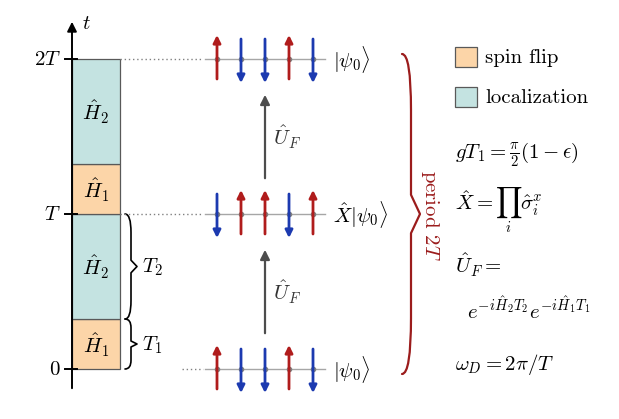
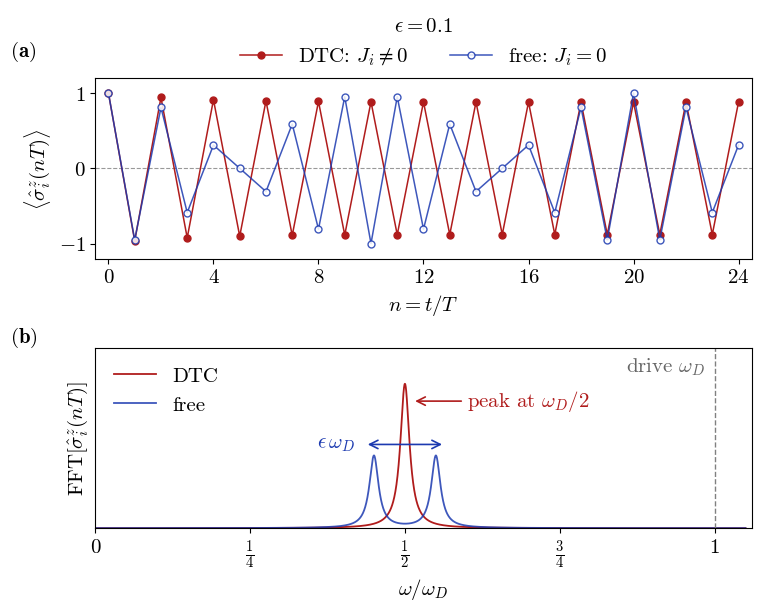

Here is the Python script that generated these plots, in order:
import numpy as np
import matplotlib
matplotlib.use("Agg")
import matplotlib.pyplot as plt
from matplotlib.patches import Rectangle, FancyArrowPatch
from matplotlib.path import Path
from matplotlib.patches import PathPatch

plt.rcParams.update({
    "font.size": 15, "axes.labelsize": 15, "axes.titlesize": 15,
    "xtick.labelsize": 15, "ytick.labelsize": 15, "legend.fontsize": 15,
    "mathtext.fontset": "cm", "font.family": "serif", "font.serif": ["cmr10"],
    "axes.formatter.use_mathtext": True, "axes.unicode_minus": False,
    "svg.fonttype": "path",
})

FLIP, LOC = "#fcd5a8", "#c4e3e1"
UP, DN, RESP = "#b01c1c", "#1c3ab0", "#9b1c1c"
FS = 15

def vbrace(ax, x, y0, y1, w=0.08, color="k", lw=1.2, side=1):
    """curly brace along y from y0 to y1 at x, opening toward +x if side=1"""
    ym = 0.5*(y0+y1); s = side
    verts = [(x, y0), (x+s*w, y0), (x+s*w, ym), (x+2*s*w, ym),
             (x+s*w, ym), (x+s*w, y1), (x, y1)]
    codes = [Path.MOVETO, Path.CURVE3, Path.CURVE3, Path.LINETO,
             Path.MOVETO, Path.CURVE3, Path.CURVE3]
    # build as two quadratic halves
    p = Path([(x, y0), (x+s*w, y0), (x+s*w, y0+0.35*(ym-y0)),
              (x+s*w, ym-0.12*(ym-y0)), (x+2*s*w, ym),
              (x+s*w, ym+0.12*(y1-ym)), (x+s*w, ym+0.65*(y1-ym)),
              (x+s*w, y1), (x, y1)],
             [Path.MOVETO, Path.CURVE3, Path.CURVE3,
              Path.LINETO, Path.LINETO,
              Path.LINETO, Path.LINETO,
              Path.CURVE3, Path.CURVE3])
    ax.add_patch(PathPatch(p, fc="none", ec=color, lw=lw, capstyle="round", joinstyle="round"))

# ======================= Figure (a): 6 x 4 in =======================
pattern = np.array([1, -1, -1, 1, -1])
fig = plt.figure(figsize=(6, 4))
ax = fig.add_axes([0, 0, 1, 1]); ax.set_xlim(0, 6); ax.set_ylim(0, 4); ax.axis("off")

t0, T, T1 = 0.40, 1.55, 0.5          # y of t=0, period, T1 (inches, time runs upward)
yT = lambda n: t0 + n*T
xa, xb = 0.62, 1.10                  # drive block edges / time axis at xa
xc = 2.55                            # chain centre


for n in range(2):
    ya, yb, yc = yT(n), yT(n)+T1, yT(n+1)
    ax.add_patch(Rectangle((xa, ya), xb-xa, yb-ya, fc=FLIP, ec="0.35", lw=0.9))
    ax.add_patch(Rectangle((xa, yb), xb-xa, yc-yb, fc=LOC, ec="0.35", lw=0.9))
    ax.text((xa+xb)/2, (ya+yb)/2, r"$\hat H_1$", ha="center", va="center", fontsize=FS)
    ax.text((xa+xb)/2, (yb+yc)/2, r"$\hat H_2$", ha="center", va="center", fontsize=FS)

ax.annotate("", xy=(xa, 3.9), xytext=(xa, t0-0.22),
            arrowprops=dict(arrowstyle="-|>", lw=1.4, color="k", mutation_scale=14))
ax.text(xa+0.1, 3.86, r"$t$", fontsize=FS, va="center")
for n, lab in enumerate([r"$0$", r"$T$", r"$2T$"]):
    ax.plot([xa-0.07, xa+0.05], [yT(n)]*2, color="k", lw=1.4)
    ax.text(xa-0.11, yT(n), lab, ha="right", va="center", fontsize=FS)

vbrace(ax, xb+0.05, yT(0), yT(0)+T1, w=0.06)
ax.text(xb+0.22, yT(0)+T1/2, r"$T_1$", va="center", fontsize=FS)
vbrace(ax, xb+0.05, yT(0)+T1, yT(1), w=0.06)
ax.text(xb+0.22, yT(0)+T1+(T-T1)/2, r"$T_2$", va="center", fontsize=FS)

for n in range(3):
    y = yT(n); sgn = 1 if n % 2 == 0 else -1
    x0 = xb+0.62 if n == 0 else xb
    ax.plot([x0, xc-0.62], [y, y], ls=(0, (1, 2)), color="0.5", lw=1)
    ax.plot([xc-0.6, xc+0.6], [y, y], color="0.65", lw=1)
    for k, s in enumerate(sgn*pattern):
        xx = xc - 0.48 + 0.24*k
        ax.plot(xx, y, "o", ms=3, color="0.5")
        col = UP if s > 0 else DN
        ax.annotate("", xy=(xx, y+0.24*s), xytext=(xx, y-0.2*s),
                    arrowprops=dict(arrowstyle="-|>", lw=2.0, color=col,
                                    mutation_scale=11, shrinkA=0, shrinkB=0))
    lab = r"$|\psi_0\rangle$" if sgn > 0 else r"$\hat X|\psi_0\rangle$"
    ax.text(xc+0.68, y, lab, va="center", fontsize=FS)

for n in range(2):
    ax.annotate("", xy=(xc, yT(n+1)-0.33), xytext=(xc, yT(n)+0.33),
                arrowprops=dict(arrowstyle="-|>", lw=1.6, color="0.3", mutation_scale=14))
    ax.text(xc+0.08, (yT(n)+yT(n+1))/2, r"$\hat U_F$", va="center", fontsize=FS, color="0.2")

# period-2T brace
vbrace(ax, 3.92, yT(0)-0.05, yT(2)+0.05, w=0.09, color=RESP, lw=1.6)
ax.text(4.2, (yT(0)+yT(2))/2, r"period $2T$", rotation=-90, ha="center", va="center",
        fontsize=FS, color=RESP)

# definitions (right column)
xd = 4.45
ax.add_patch(Rectangle((xd, 3.42), 0.22, 0.2, fc=FLIP, ec="0.35", lw=0.9))
ax.text(xd+0.3, 3.52, "spin flip", va="center", fontsize=FS)
ax.add_patch(Rectangle((xd, 3.02), 0.22, 0.2, fc=LOC, ec="0.35", lw=0.9))
ax.text(xd+0.3, 3.12, "localization", va="center", fontsize=FS)
ax.text(xd, 2.55, r"$gT_1=\frac{\pi}{2}(1-\epsilon)$", va="center", fontsize=FS)
ax.text(xd, 2.0, r"$\hat X=\prod_i\hat\sigma^x_i$", va="center", fontsize=FS)
ax.text(xd, 1.45, r"$\hat U_F=$", va="center", fontsize=FS)
ax.text(xd+0.12, 1.0, r"$e^{-i\hat H_2T_2}e^{-i\hat H_1T_1}$", va="center", fontsize=FS)
ax.text(xd, 0.45, r"$\omega_D=2\pi/T$", va="center", fontsize=FS)

for ext, kw in [("svg", {}), ("pdf", {}), ("jpg", dict(dpi=600, pil_kwargs={"quality": 95}))]:
    fig.savefig(f"dtc_fig_a.{ext}", **kw)
plt.close(fig)

# ======================= Figure (b)+(c): 7.5 x 6 in =======================
fig, (axb, axc) = plt.subplots(2, 1, figsize=(7.5, 6), constrained_layout=True)
n = np.arange(25); eps = 0.1
m_dtc = np.cos(np.pi*n)*(0.88 + 0.12*np.exp(-n/3))
m_free = np.cos(np.pi*n)*np.cos(np.pi*eps*n)
axb.axhline(0, color="0.6", ls="--", lw=0.8)
axb.plot(n, m_dtc, "-o", color=UP, ms=5, lw=1.1, label=r"DTC: $J_i\neq0$")
axb.plot(n, m_free, "-o", color=DN, ms=5, lw=1.1, mfc="white", alpha=0.85, label=r"free: $J_i=0$")
axb.set_xlabel(r"$n=t/T$"); axb.set_ylabel(r"$\langle\hat\sigma^z_i(nT)\rangle$")
axb.set_xlim(-0.5, 24.5); axb.set_ylim(-1.2, 1.2)
axb.set_xticks(range(0, 25, 4)); axb.set_yticks([-1, 0, 1])
axb.legend(loc="lower center", bbox_to_anchor=(0.5, 1.0), ncol=2, frameon=False,
           title=r"$\epsilon=0.1$", title_fontsize=15, borderaxespad=0.1)
axb.text(-0.13, 1.12, r"$\mathbf{(a)}$", transform=axb.transAxes, fontsize=FS)

w = np.linspace(0, 1.05, 3000); g = 0.009
lor = lambda w0: 1/(1+((w-w0)/g)**2)
axc.plot(w, lor(0.5), color=UP, lw=1.3, label="DTC")
axc.plot(w, 0.5*lor(0.45)+0.5*lor(0.55), color=DN, lw=1.3, alpha=0.85, label="free")
axc.axvline(1, color="0.5", ls="--", lw=1)
axc.text(0.985, 1.12, r"drive $\omega_D$", ha="right", va="center", color="0.4", fontsize=FS)
axc.annotate(r"peak at $\omega_D/2$", xy=(0.512, 0.88), xytext=(0.6, 0.88), va="center",
             color=UP, fontsize=FS, arrowprops=dict(arrowstyle="->", color=UP, lw=1.2))
axc.annotate("", xy=(0.44, 0.58), xytext=(0.56, 0.58),
             arrowprops=dict(arrowstyle="<->", color=DN, lw=1.2, shrinkA=0, shrinkB=0))
axc.text(0.42, 0.58, r"$\epsilon\,\omega_D$", ha="right", va="center", color=DN, fontsize=FS)
axc.set_xlim(0, 1.06); axc.set_ylim(0, 1.25)
axc.set_xticks([0, 0.25, 0.5, 0.75, 1])
axc.set_xticklabels([r"$0$", r"$\frac{1}{4}$", r"$\frac{1}{2}$", r"$\frac{3}{4}$", r"$1$"])
axc.set_yticks([])
axc.set_xlabel(r"$\omega/\omega_D$"); axc.set_ylabel(r"$\mathrm{FFT}[\hat\sigma^z_i(nT)]$")
axc.legend(loc="upper left", frameon=False)
axc.text(-0.13, 1.03, r"$\mathbf{(b)}$", transform=axc.transAxes, fontsize=FS)

for ext, kw in [("svg", {}), ("pdf", {}), ("jpg", dict(dpi=600, pil_kwargs={"quality": 95}))]:
    fig.savefig(f"dtc_fig_bc.{ext}", **kw)
plt.close(fig)
print("done")
